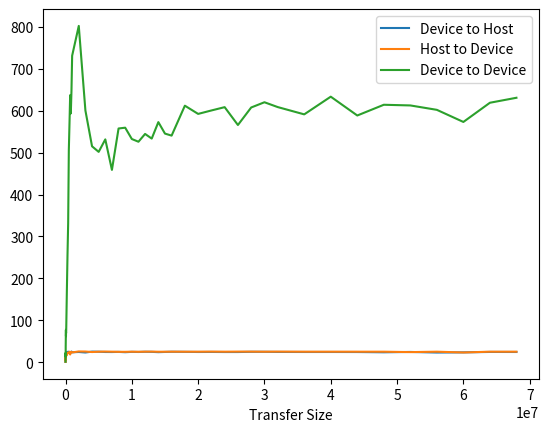

Write Python code to recreate this figure.
import numpy as np
import matplotlib.pyplot as plt

n_groups = 3
host_to_device = np.array([[1000,0.6],[2000,1.2],[3000,2.0],[4000,2.5],[5000,2.8],[6000,3.6],[7000,4.2],[8000,4.0],[9000,5.1],[10000,5.5],[11000,5.2],[12000,6.3],[13000,6.7],[14000,6.1],[15000,7.5],[16000,7.3],[17000,7.0],[18000,8.5],[19000,6.4],[20000,7.5],[22000,10.0],[24000,10.1],[26000,10.7],[28000,9.4],[30000,11.4],[32000,11.9],[34000,10.3],[36000,12.7],[38000,12.9],[40000,10.8],[42000,14.3],[44000,13.7],[46000,14.1],[48000,11.8],[50000,13.7],[60000,15.7],[70000,12.3],[80000,18.4],[90000,18.2],[100000,17.9],[200000,16.5],[300000,22.7],[400000,22.4],[500000,21.4],[600000,24.9],[700000,18.2],[800000,24.4],[900000,24.6],[1000000,23.2],[2000000,25.6],[3000000,25.4],[4000000,24.2],[5000000,25.0],[6000000,25.3],[7000000,25.0],[8000000,24.7],[9000000,24.7],[10000000,25.0],[11000000,24.8],[12000000,25.1],[13000000,25.2],[14000000,24.9],[15000000,24.9],[16000000,25.1],[18000000,25.0],[20000000,25.0],[22000000,25.2],[24000000,25.0],[26000000,25.2],[28000000,25.2],[30000000,25.0],[32000000,25.2],[36000000,25.0],[40000000,25.0],[44000000,25.0],[48000000,25.0],[52000000,24.0],[56000000,25.0],[60000000,23.1],[64000000,25.0],[68000000,25.0]]).T

device_to_host = np.array([[1000,0.7],[2000,1.4],[3000,2.0],[4000,2.8],[5000,3.4],[6000,4.2],[7000,4.8],[8000,5.5],[9000,6.2],[10000,6.8],[11000,7.5],[12000,9.7],[13000,9.0],[14000,9.7],[15000,10.4],[16000,11.1],[17000,8.5],[18000,9.0],[19000,11.5],[20000,10.1],[22000,12.7],[24000,12.9],[26000,11.0],[28000,11.4],[30000,15.1],[32000,16.0],[34000,15.3],[36000,16.0],[38000,14.2],[40000,13.1],[42000,11.9],[44000,16.8],[46000,17.4],[48000,18.1],[50000,13.8],[60000,14.7],[70000,16.1],[80000,20.6],[90000,21.7],[100000,22.3],[200000,24.4],[300000,23.8],[400000,25.0],[500000,24.5],[600000,24.2],[700000,21.2],[800000,22.5],[900000,25.3],[1000000,23.6],[2000000,24.3],[3000000,23.1],[4000000,25.2],[5000000,24.9],[6000000,24.3],[7000000,24.2],[8000000,24.5],[9000000,23.8],[10000000,24.6],[11000000,24.3],[12000000,24.8],[13000000,24.6],[14000000,23.9],[15000000,24.4],[16000000,24.8],[18000000,24.6],[20000000,24.3],[22000000,24.4],[24000000,24.2],[26000000,24.2],[28000000,24.7],[30000000,24.7],[32000000,24.4],[36000000,24.3],[40000000,24.3],[44000000,24.2],[48000000,23.6],[52000000,24.4],[56000000,23.0],[60000000,23.4],[64000000,24.4],[68000000,24.3]]).T

device_to_device = np.array([[1000,1.3],[2000,2.7],[3000,3.9],[4000,5.2],[5000,6.5],[6000,7.8],[7000,9.1],[8000,10.3],[9000,11.6],[10000,13.0],[11000,14.2],[12000,15.7],[13000,16.8],[14000,13.2],[15000,14.3],[16000,15.2],[17000,16.1],[18000,17.1],[19000,17.9],[20000,19.1],[22000,21.3],[24000,22.3],[26000,16.4],[28000,36.2],[30000,38.8],[32000,41.7],[34000,44.0],[36000,46.6],[38000,49.2],[40000,51.7],[42000,54.3],[44000,56.9],[46000,59.5],[48000,61.7],[50000,64.2],[60000,77.1],[70000,62.0],[80000,70.3],[90000,69.7],[100000,70.5],[200000,166.6],[300000,255.4],[400000,331.5],[500000,505.8],[600000,569.3],[700000,637.0],[800000,593.5],[900000,648.0],[1000000,731.1],[2000000,802.2],[3000000,600.5],[4000000,515.0],[5000000,501.7],[6000000,531.5],[7000000,458.7],[8000000,557.5],[9000000,559.4],[10000000,532.4],[11000000,525.9],[12000000,544.5],[13000000,533.4],[14000000,572.7],[15000000,545.3],[16000000,540.5],[18000000,611.9],[20000000,592.3],[22000000,600.5],[24000000,608.4],[26000000,565.8],[28000000,607.6],[30000000,620.1],[32000000,608.6],[36000000,591.2],[40000000,633.4],[44000000,588.5],[48000000,614.1],[52000000,612.5],[56000000,602.0],[60000000,573.1],[64000000,618.9],[68000000,630.8]]).T

# create plot
plt.plot(device_to_host[0], device_to_host[1], label="Device to Host")
plt.plot(host_to_device[0], host_to_device[1], label="Host to Device")
plt.plot(device_to_device[0], device_to_device[1], label="Device to Device")
plt.xlabel("Transfer Size")

plt.legend()
plt.savefig("plt2.png")
